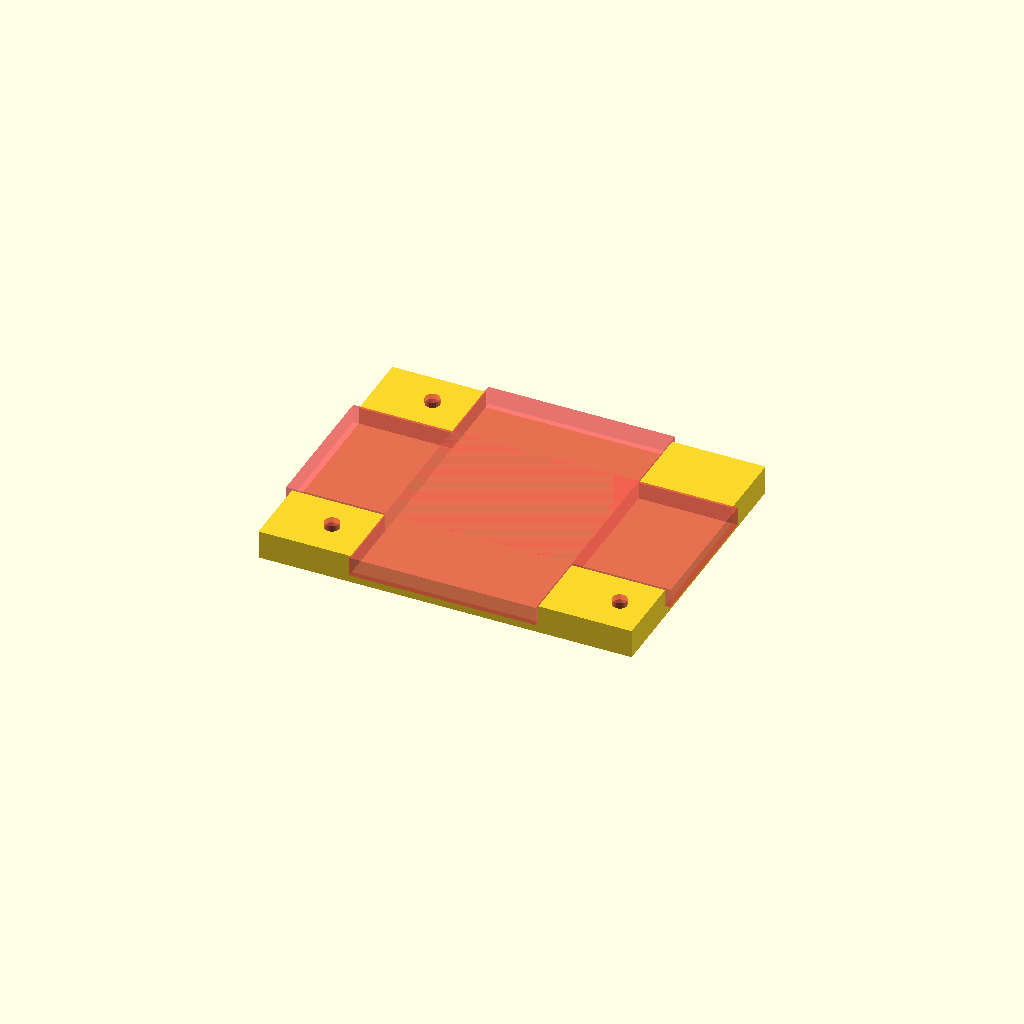
Cell 1: rendered with the file's own defaults.
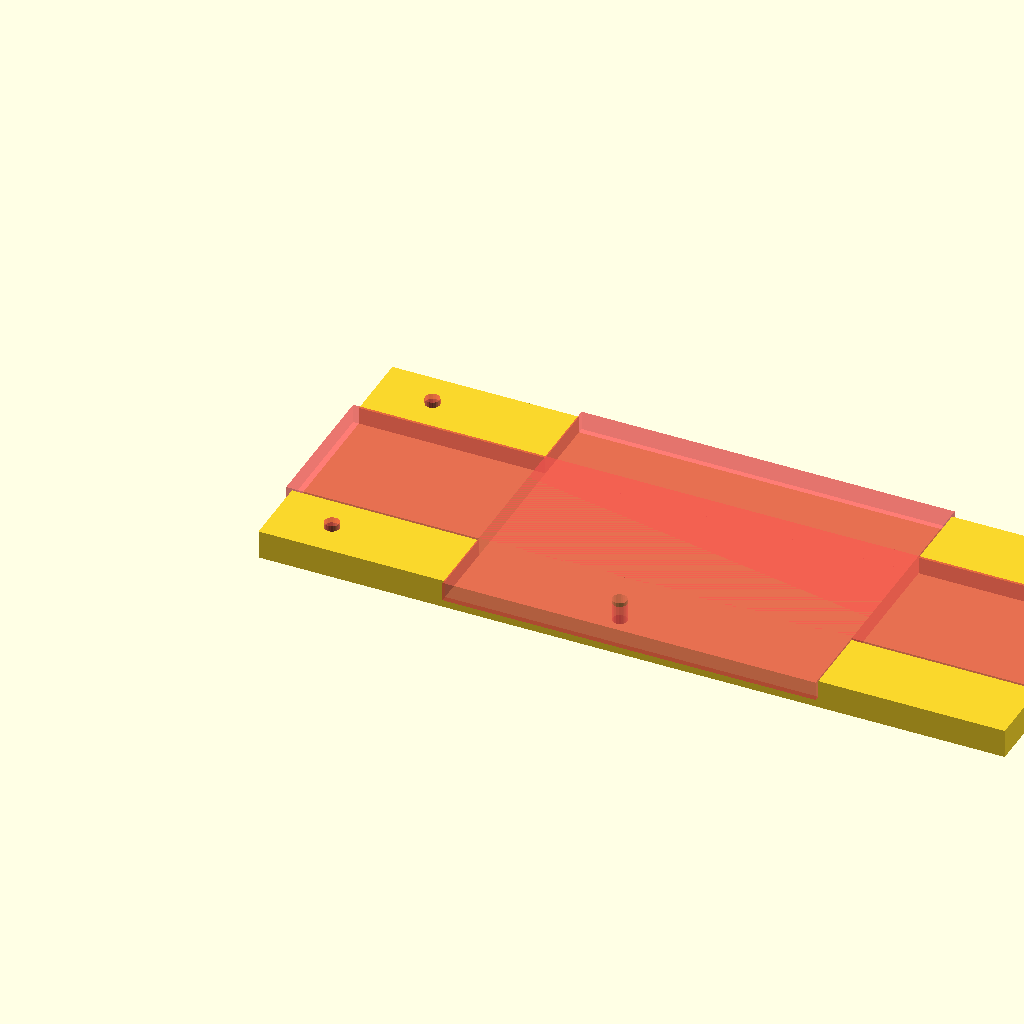
Cell 2: the same model with boxx = 130.
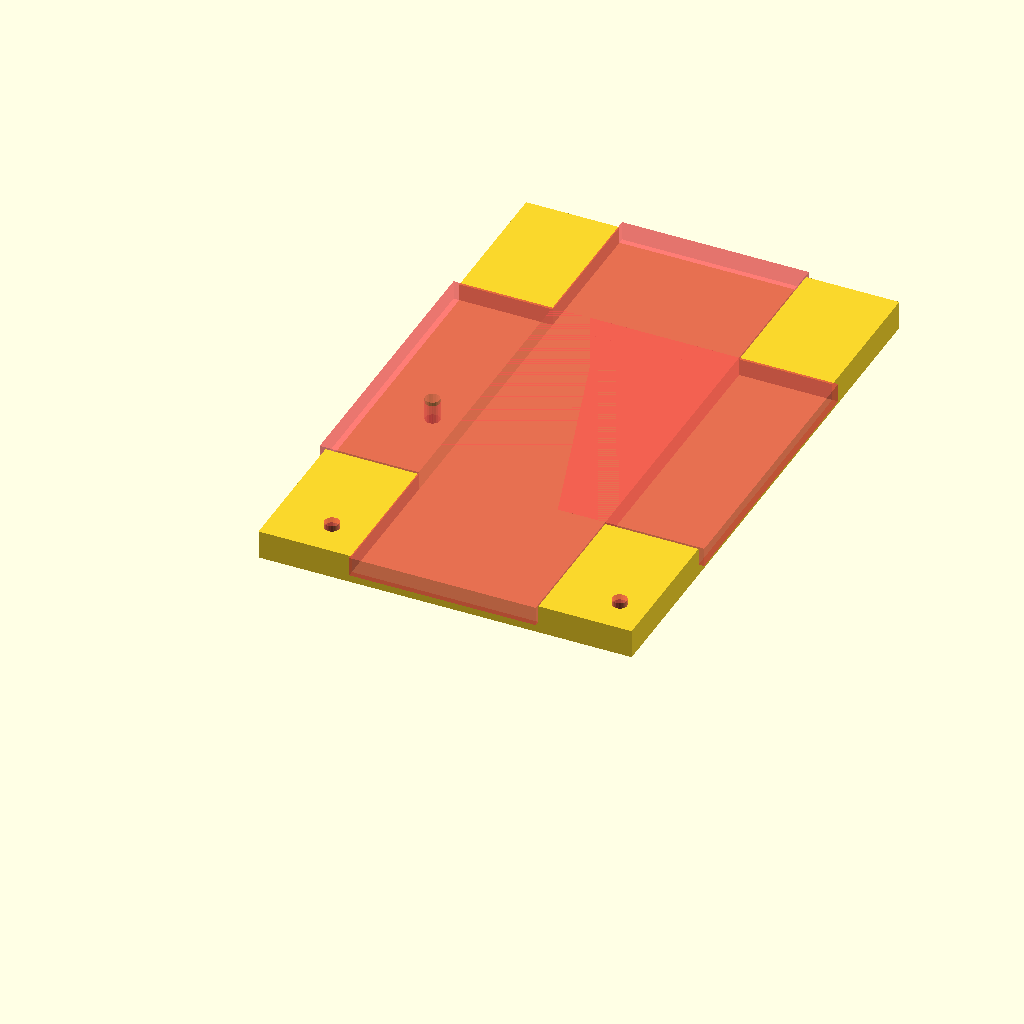
Cell 3 — boxy set to 100, the other parameters unchanged.
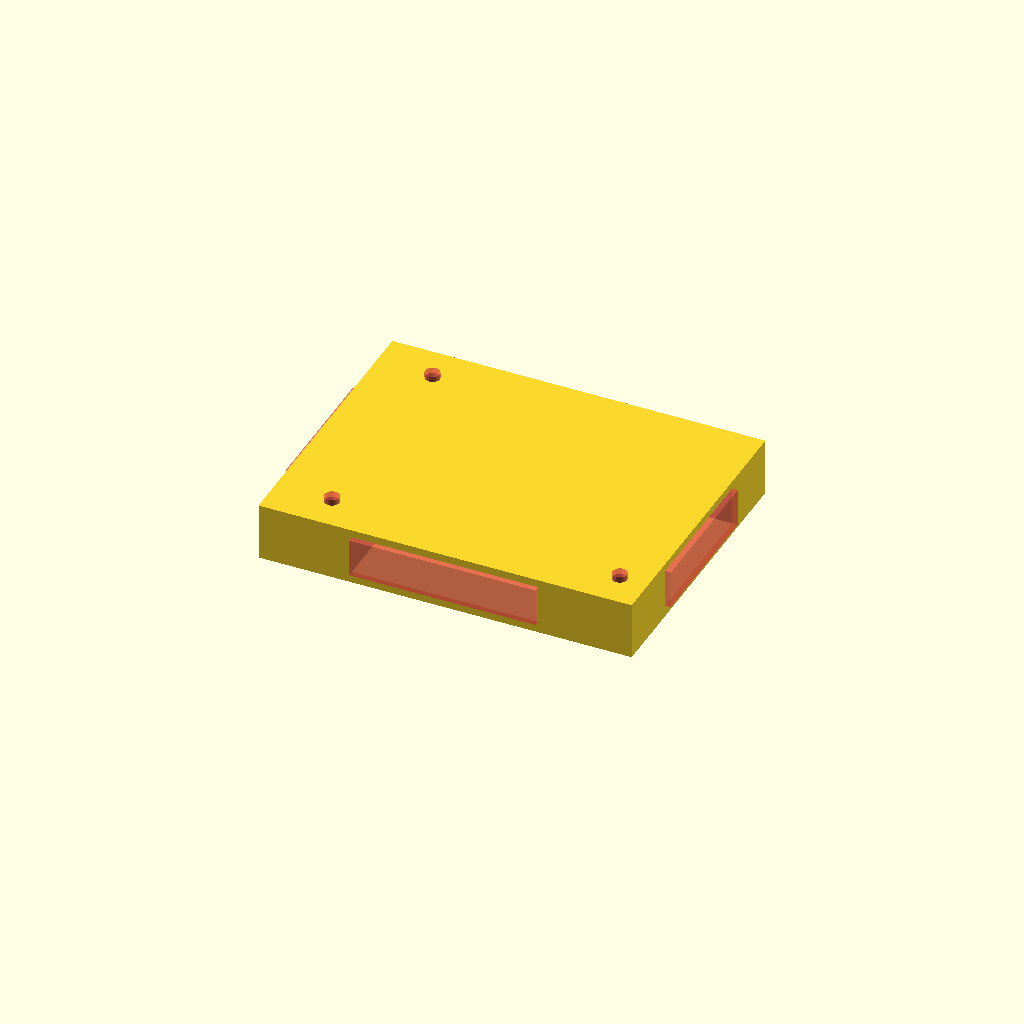
Cell 4: boxh = 10 (everything else at default).
One fixed orthographic camera (rotation 55°, 0°, 25°; colour scheme Cornfield) for every cell.
Source of the model, Music Box Base/punchcardmusicboxbase.scad:
$fn=20;

// Box dimentions
boxx = 65;
boxy = 50;
boxh = 5;

hs = 2.55;       // Hole Size in mm
isx = 10;        // inital spacing x
isy = 6;         // inital spacing y
a = 47.60  + hs; // x spacing
b = 35 + hs;     // y spacing

difference() {
cube([boxx,boxy,boxh]);
#translate([isx  , isy  , -1])cylinder(r=hs/2, h=boxh+2);
#translate([isx+a, isy  , -1])cylinder(r=hs/2, h=boxh+2);
#translate([isx  , isy+b, -1])cylinder(r=hs/2, h=boxh+2);
#translate([(boxx/4)  , -1, +2])cube([boxx/2,boxy+2,boxh*2/3]);
#translate([ -1 , (boxy/4), +2])cube([boxx+2,boxy/2,boxh*2/3]);
}
Parameter table extracted from the source (name, type, default, range or options):
boxx: number, default 65
boxy: number, default 50
boxh: number, default 5
hs: number, default 2.55
isx: number, default 10
isy: number, default 6
